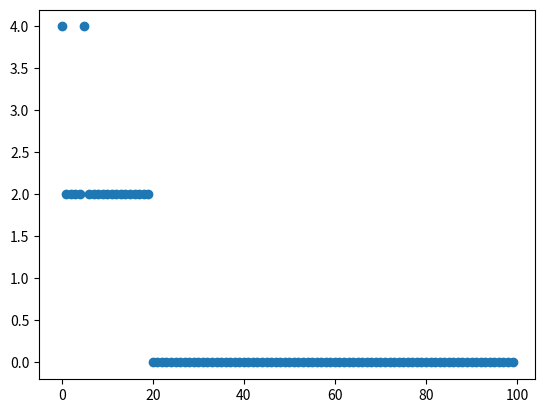

Python code for this plot:
import numpy as np
import matplotlib.pyplot as plt
 
class Perceptron:
    
    def __init__(self, eta=0.10, epochs=50, is_verbose = False):
        
        self.eta = eta
        self.epochs = epochs
        self.is_verbose = is_verbose
        self.list_of_errors = []
        
        
    def predict(self, x):
        
        total_stimulation = np.dot(x, self.w)       
        y_pred = 1 if total_stimulation > 0 else -1
        return y_pred
        
    
    def fit(self, X, y):
        
        self.list_of_errors = []
        
        ones = np.ones((X.shape[0], 1))
        X_1 = np.append(X.copy(), ones, axis=1)
 
        self.w = np.random.rand(X_1.shape[1])
        
        for e in range(self.epochs):
 
            number_of_errors = 0
            
            for x, y_target in zip(X_1,y):
            
                y_pred = self.predict(x)
                delta_w = self.eta * (y_target - y_pred) * x
                self.w += delta_w
                
                number_of_errors += 1 if y_target != y_pred else 0
                
            self.list_of_errors.append(number_of_errors)
            
            if(self.is_verbose):
                print("Epoch: {}, weights: {}, number of errors {}".format(
                        e, self.w, number_of_errors))
                
                
                
X = np.array([
    [2, 4,  20],  # 2*2 - 4*4 + 20 =   8 > 0
    [4, 3, -10],  # 2*4 - 4*3 - 10 = -14 < 0
    [5, 6,  13],  # 2*5 - 4*6 + 13 =  -1 < 0
    [5, 4,   8],  # 2*5 - 4*4 + 8 =    2 > 0
    [3, 4,   5],  # 2*3 - 4*4 + 5 =   -5 < 0 
])
 
y = np.array([1, -1, -1, 1, -1])
 
perceptron = Perceptron(eta=0.1, epochs=100, is_verbose=True)            
perceptron.fit(X, y)
 
print(perceptron.w)
 
print(perceptron.predict(np.array([[1, 2, 3, 1]])))  # 2*1 - 4*2 + 1 = -3 < 0
print(perceptron.predict(np.array([[2, 2, 8, 1]])))  # 2*2 - 4*2 + 8 =  4 > 0
print(perceptron.predict(np.array([[3, 3, 3, 1]])))  # 2*3 - 4*3 + 3 = -3 < 0
 
%matplotlib inline
 
plt.scatter(range(perceptron.epochs), perceptron.list_of_errors)
 
 